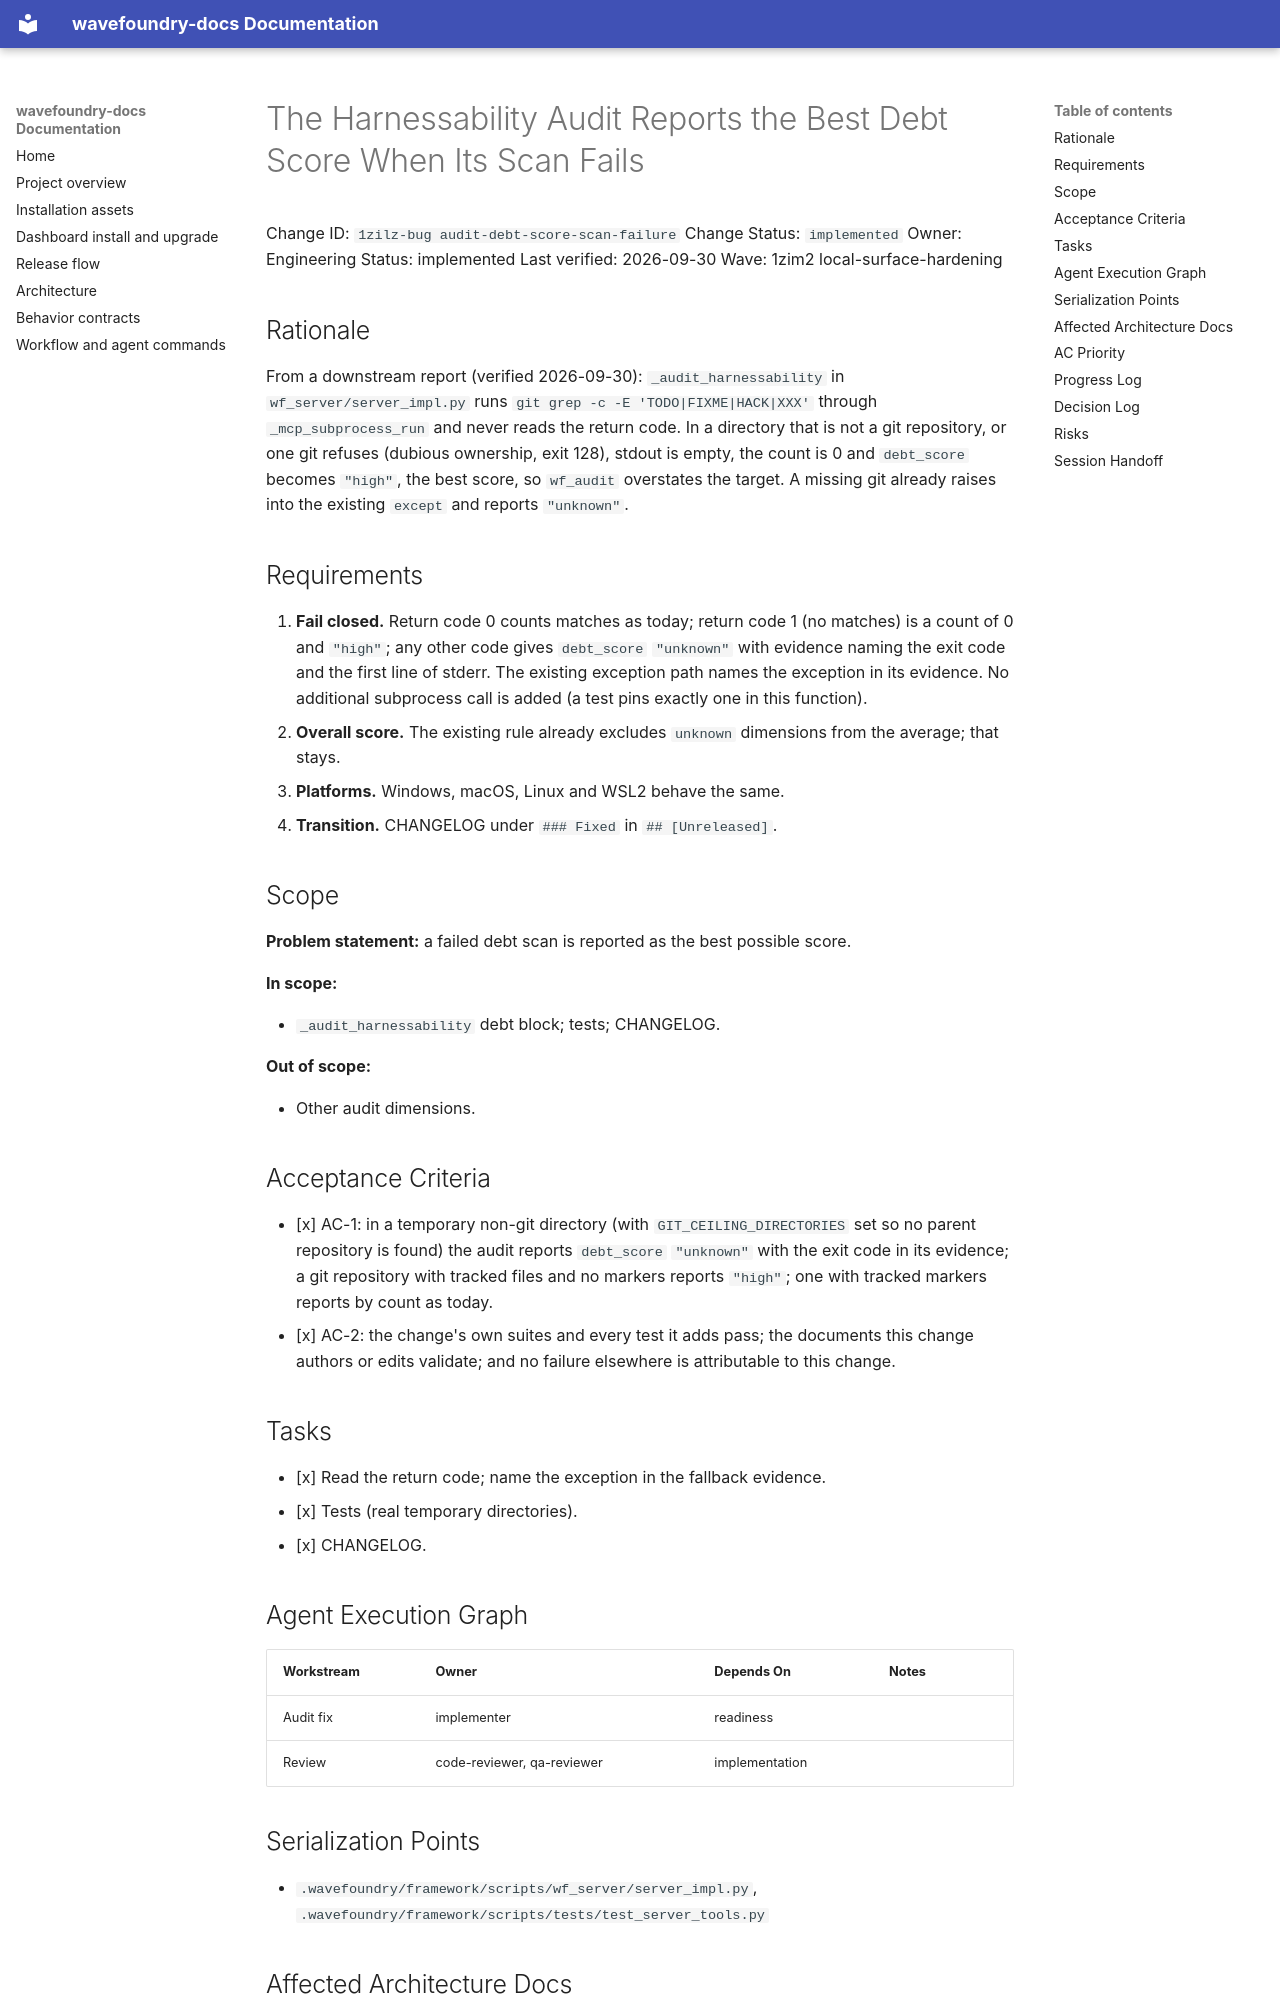

repository: coryhacking/wavefoundry · page: waves/1zim2 local-surface-hardening/1zilz-bug audit-debt-score-scan-failure/index.html · generator: mkdocs

# The Harnessability Audit Reports the Best Debt Score When Its Scan Fails

Change ID: `1zilz-bug audit-debt-score-scan-failure`
Change Status: `implemented`
Owner: Engineering
Status: implemented
Last verified: 2026-09-30
Wave: 1zim2 local-surface-hardening

## Rationale

From a downstream report (verified 2026-09-30): `_audit_harnessability` in `wf_server/server_impl.py` runs `git grep -c -E 'TODO|FIXME|HACK|XXX'` through `_mcp_subprocess_run` and never reads the return code. In a directory that is not a git repository, or one git refuses (dubious ownership, exit 128), stdout is empty, the count is 0 and `debt_score` becomes `"high"`, the best score, so `wf_audit` overstates the target. A missing git already raises into the existing `except` and reports `"unknown"`.

## Requirements

1. **Fail closed.** Return code 0 counts matches as today; return code 1 (no matches) is a count of 0 and `"high"`; any other code gives `debt_score` `"unknown"` with evidence naming the exit code and the first line of stderr. The existing exception path names the exception in its evidence. No additional subprocess call is added (a test pins exactly one in this function).
2. **Overall score.** The existing rule already excludes `unknown` dimensions from the average; that stays.
3. **Platforms.** Windows, macOS, Linux and WSL2 behave the same.
4. **Transition.** CHANGELOG under `### Fixed` in `## [Unreleased]`.

## Scope

**Problem statement:** a failed debt scan is reported as the best possible score.

**In scope:**

- `_audit_harnessability` debt block; tests; CHANGELOG.

**Out of scope:**

- Other audit dimensions.

## Acceptance Criteria

- [x] AC-1: in a temporary non-git directory (with `GIT_CEILING_DIRECTORIES` set so no parent repository is found) the audit reports `debt_score` `"unknown"` with the exit code in its evidence; a git repository with tracked files and no markers reports `"high"`; one with tracked markers reports by count as today.
- [x] AC-2: the change's own suites and every test it adds pass; the documents this change authors or edits validate; and no failure elsewhere is attributable to this change.

## Tasks

- [x] Read the return code; name the exception in the fallback evidence.
- [x] Tests (real temporary directories).
- [x] CHANGELOG.

## Agent Execution Graph

| Workstream | Owner | Depends On | Notes |
| --- | --- | --- | --- |
| Audit fix | implementer | readiness | |
| Review | code-reviewer, qa-reviewer | implementation | |
